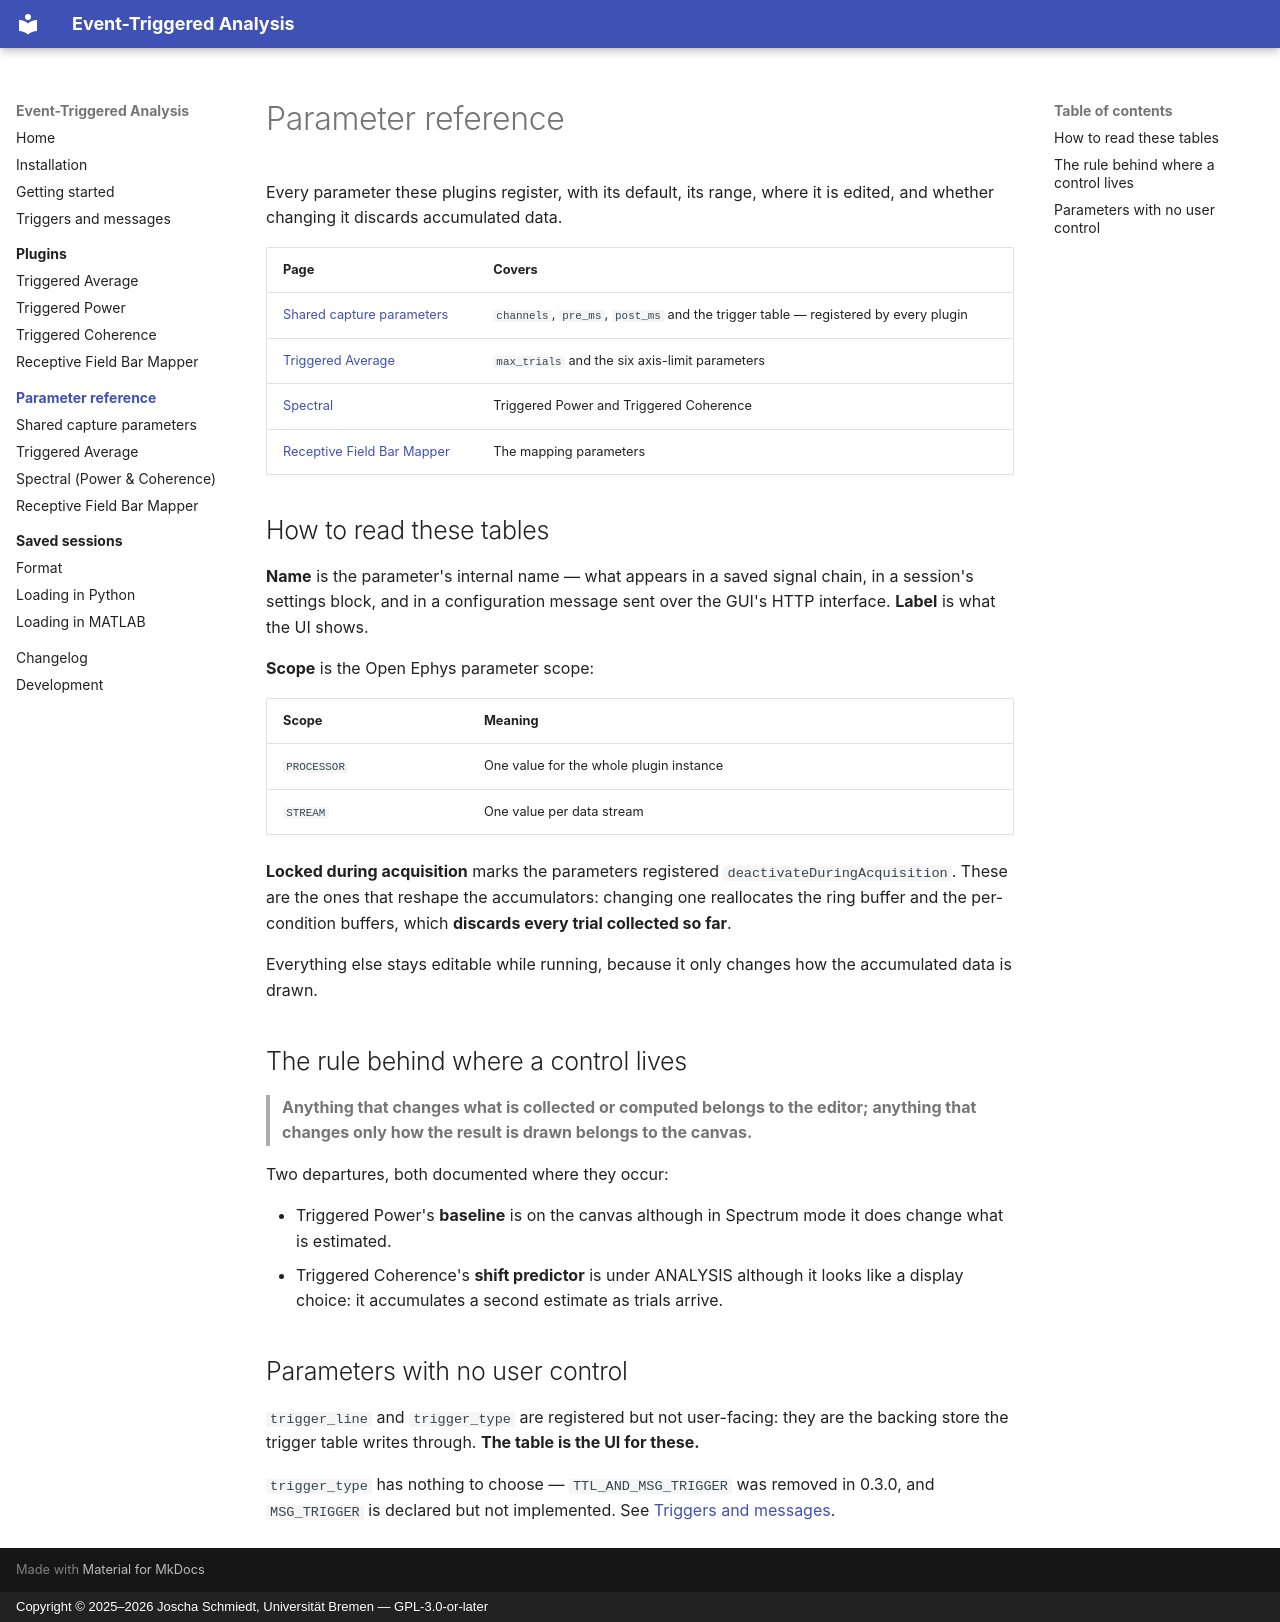

repository: brain-bremen/event-triggered-analysis · page: reference/index.html · generator: mkdocs · copyright: Copyright © 2025–2026 Joscha Schmiedt, Universität Bremen — GPL-3.0-or-later

# Parameter reference

Every parameter these plugins register, with its default, its range, where it is edited,
and whether changing it discards accumulated data.

| Page | Covers |
|---|---|
| [Shared capture parameters](capture.md) | `channels`, `pre_ms`, `post_ms` and the trigger table — registered by every plugin |
| [Triggered Average](triggered-average.md) | `max_trials` and the six axis-limit parameters |
| [Spectral](spectral.md) | Triggered Power and Triggered Coherence |
| [Receptive Field Bar Mapper](receptive-field.md) | The mapping parameters |

## How to read these tables

**Name** is the parameter's internal name — what appears in a saved signal chain, in a
session's settings block, and in a configuration message sent over the GUI's HTTP
interface. **Label** is what the UI shows.

**Scope** is the Open Ephys parameter scope:

| Scope | Meaning |
|---|---|
| `PROCESSOR` | One value for the whole plugin instance |
| `STREAM` | One value per data stream |

**Locked during acquisition** marks the parameters registered
`deactivateDuringAcquisition`. These are the ones that reshape the accumulators:
changing one reallocates the ring buffer and the per-condition buffers, which **discards
every trial collected so far**.

Everything else stays editable while running, because it only changes how the
accumulated data is drawn.

## The rule behind where a control lives

> **Anything that changes what is collected or computed belongs to the editor; anything
> that changes only how the result is drawn belongs to the canvas.**

Two departures, both documented where they occur:

- Triggered Power's **baseline** is on the canvas although in Spectrum mode it does
  change what is estimated.
- Triggered Coherence's **shift predictor** is under ANALYSIS although it looks like a
  display choice: it accumulates a second estimate as trials arrive.

## Parameters with no user control

`trigger_line` and `trigger_type` are registered but not user-facing: they are the
backing store the trigger table writes through. **The table is the UI for these.**

`trigger_type` has nothing to choose — `TTL_AND_MSG_TRIGGER` was removed in 0.3.0, and
`MSG_TRIGGER` is declared but not implemented. See
[Triggers and messages](../triggers.md).
